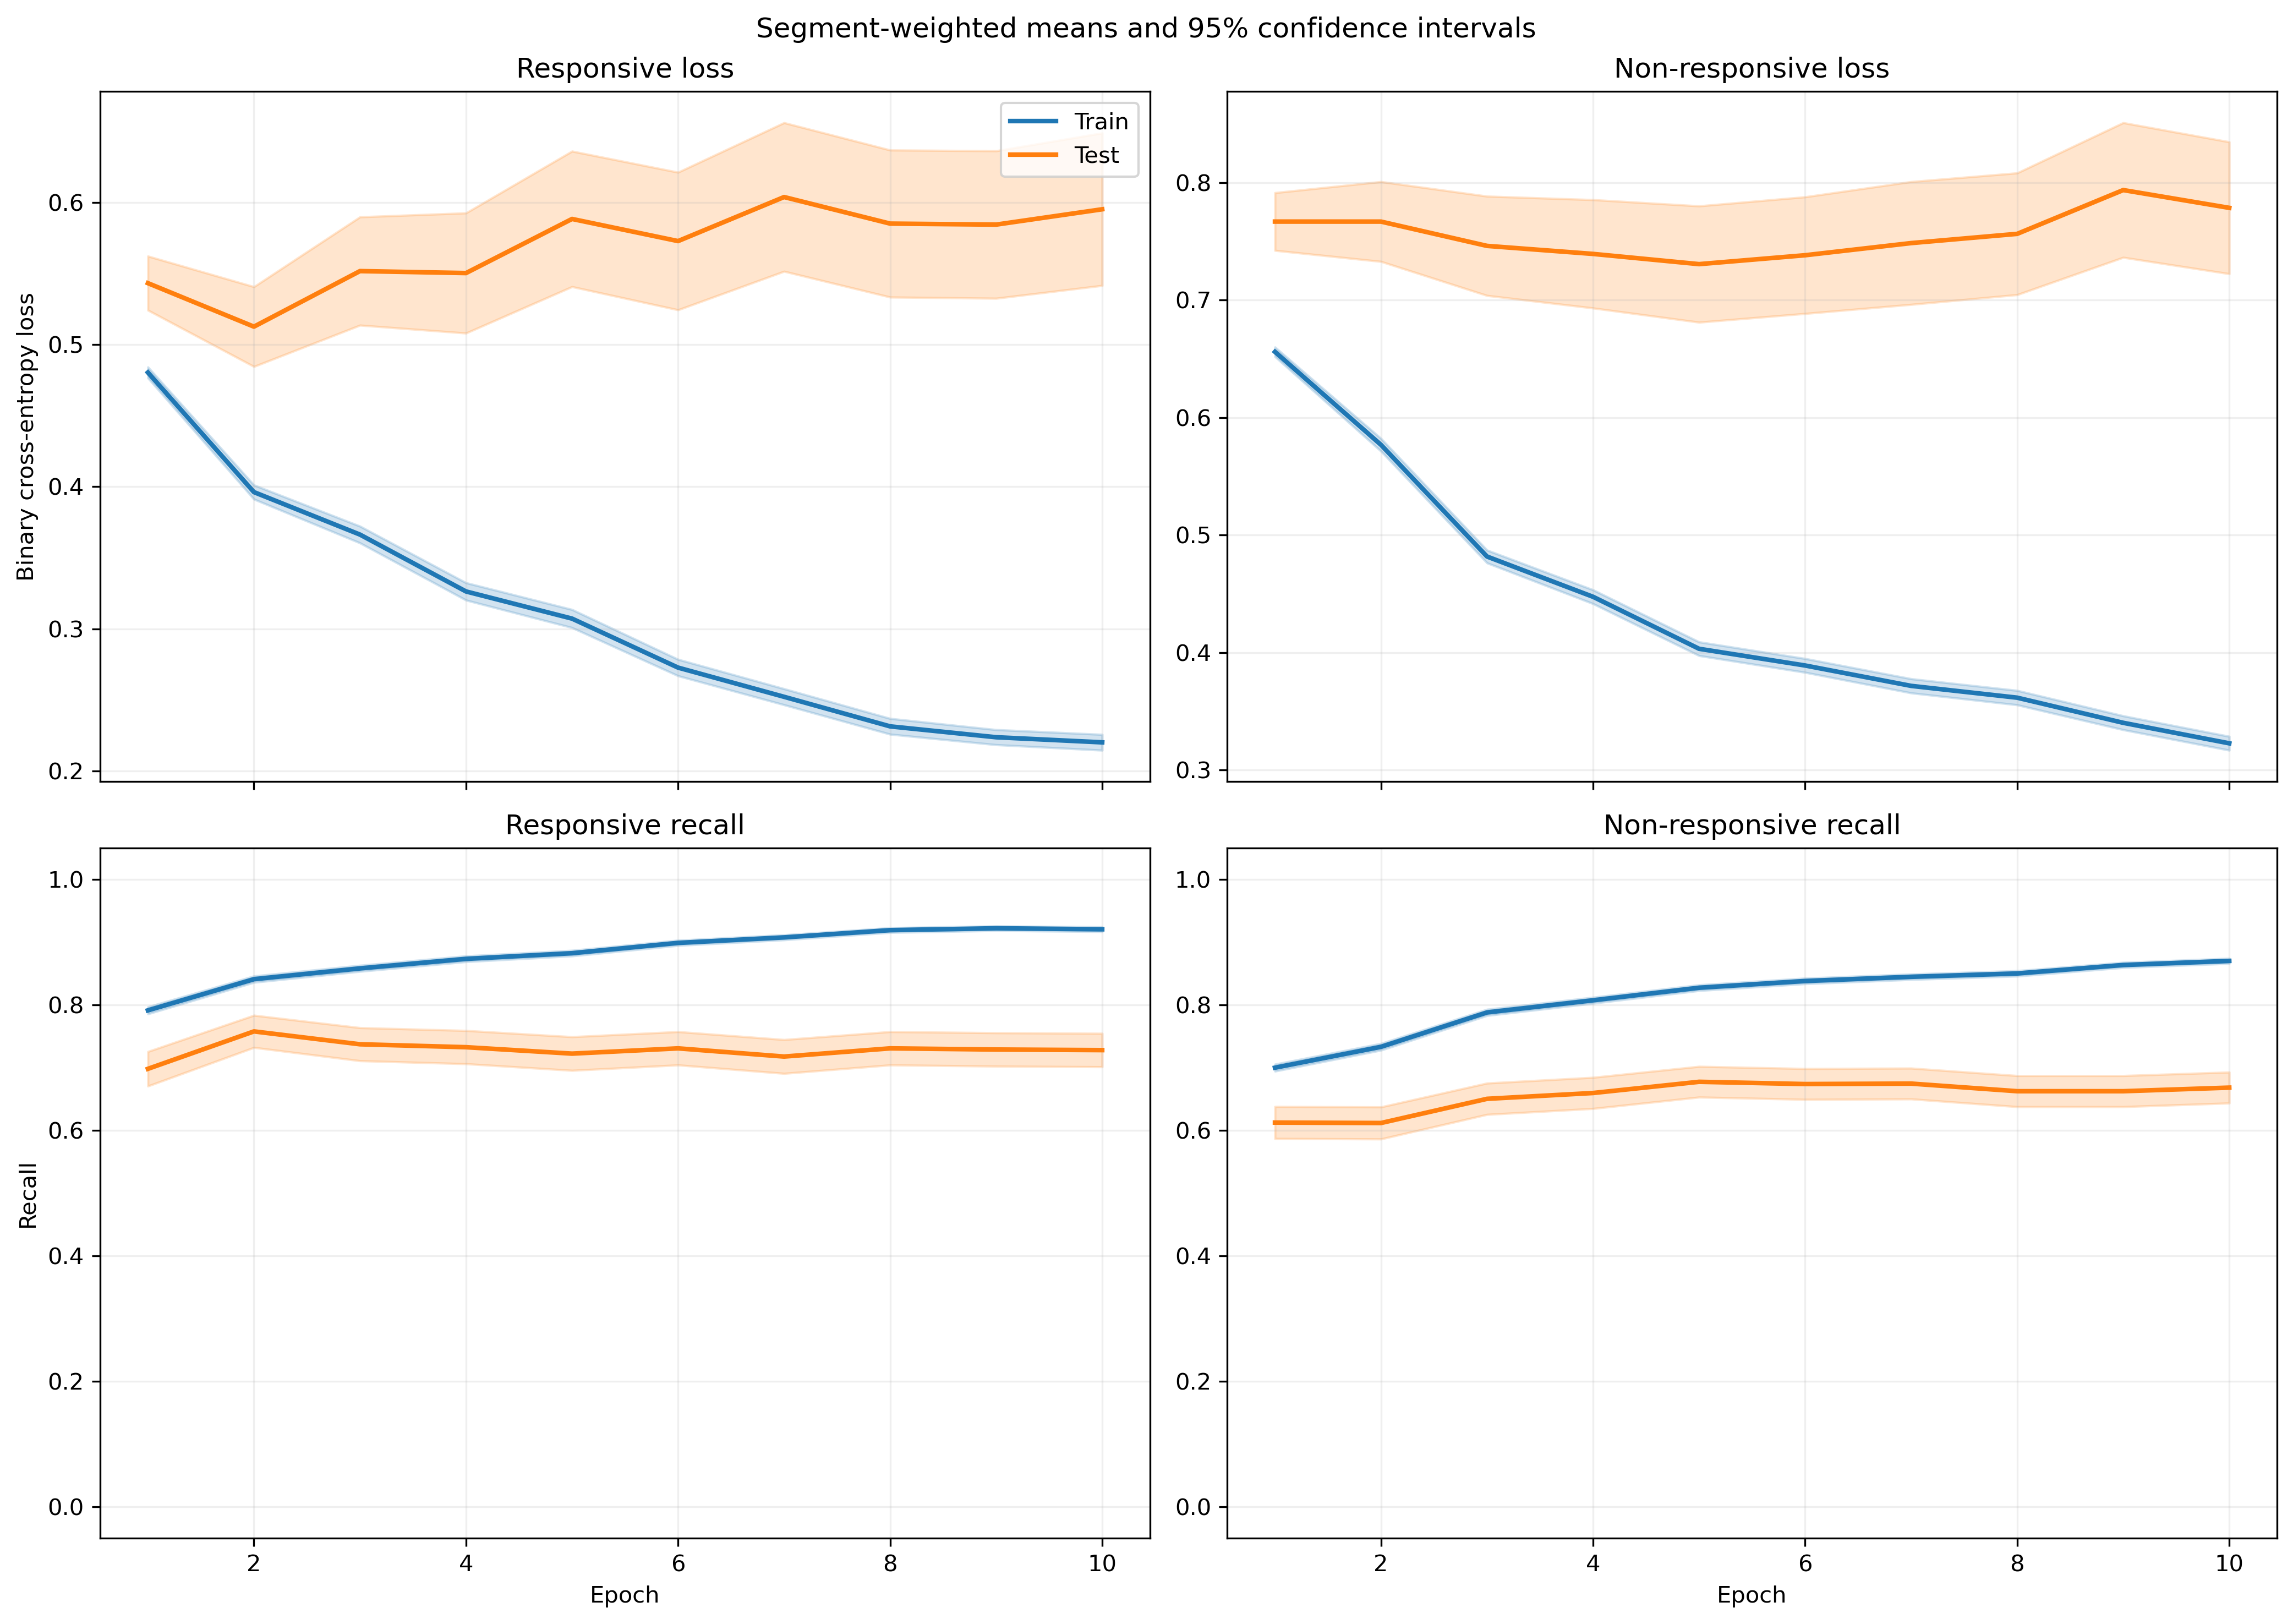

Values plotted in this chart, from the file beside it:
fold, epoch, split, r_loss, r_loss_count, r_loss_sum, r_loss_sum_sq, r_recall, r_recall_count, r_recall_sum, r_recall_sum_sq, nr_loss, nr_loss_count, nr_loss_sum, nr_loss_sum_sq, nr_recall, nr_recall_count, nr_recall_sum, nr_recall_sum_sq
1, 1, train, 0.5113, 1063, 543.5, 400, 0.7404, 1063, 787.0, 787.0, 0.6091, 1401, 853.3, 708.6, 0.7338, 1401, 1028, 1028
1, 1, test, 0.7727, 10, 7.727, 6.529, 0.4, 10, 4.0, 4.0, , 0, 0.0, 0.0, , 0, 0.0, 0.0
1, 2, train, 0.4284, 1063, 455.4, 375.9, 0.8175, 1063, 869.0, 869.0, 0.5197, 1401, 728.2, 645.2, 0.7752, 1401, 1086, 1086
1, 2, test, 0.5833, 10, 5.833, 4.565, 0.7, 10, 7.0, 7.0, , 0, 0.0, 0.0, , 0, 0.0, 0.0
1, 3, train, 0.376, 1063, 399.7, 369.6, 0.8448, 1063, 898.0, 898.0, 0.4562, 1401, 639.1, 593.5, 0.8173, 1401, 1145, 1145
1, 3, test, 0.5188, 10, 5.188, 4.181, 0.7, 10, 7.0, 7.0, , 0, 0.0, 0.0, , 0, 0.0, 0.0
1, 4, train, 0.3314, 1063, 352.3, 317.5, 0.8674, 1063, 922.0, 922.0, 0.4196, 1401, 587.9, 535.4, 0.8323, 1401, 1166, 1166
1, 4, test, 0.4576, 10, 4.576, 3.207, 0.7, 10, 7.0, 7.0, , 0, 0.0, 0.0, , 0, 0.0, 0.0
1, 5, train, 0.2919, 1063, 310.3, 261.2, 0.889, 1063, 945.0, 945.0, 0.4057, 1401, 568.4, 536.8, 0.8287, 1401, 1161, 1161
1, 5, test, 0.3969, 10, 3.969, 2.449, 0.8, 10, 8.0, 8.0, , 0, 0.0, 0.0, , 0, 0.0, 0.0
1, 6, train, 0.3039, 1063, 323, 332, 0.8711, 1063, 926.0, 926.0, 0.351, 1401, 491.8, 466.5, 0.8608, 1401, 1206, 1206
1, 6, test, 0.4588, 10, 4.588, 3.429, 0.8, 10, 8.0, 8.0, , 0, 0.0, 0.0, , 0, 0.0, 0.0
1, 7, train, 0.247, 1063, 262.6, 224.3, 0.9012, 1063, 958.0, 958.0, 0.3728, 1401, 522.3, 533.3, 0.8423, 1401, 1180, 1180
1, 7, test, 0.3704, 10, 3.704, 2.114, 0.8, 10, 8.0, 8.0, , 0, 0.0, 0.0, , 0, 0.0, 0.0
1, 8, train, 0.2496, 1063, 265.3, 265.7, 0.9135, 1063, 971.0, 971.0, 0.3375, 1401, 472.8, 467.8, 0.8601, 1401, 1205, 1205
1, 8, test, 0.402, 10, 4.02, 2.881, 0.9, 10, 9.0, 9.0, , 0, 0.0, 0.0, , 0, 0.0, 0.0
1, 9, train, 0.2661, 1063, 282.8, 315.6, 0.8975, 1063, 954.0, 954.0, 0.2985, 1401, 418.1, 420.5, 0.8787, 1401, 1231, 1231
1, 9, test, 0.4023, 10, 4.023, 3.101, 0.8, 10, 8.0, 8.0, , 0, 0.0, 0.0, , 0, 0.0, 0.0
1, 10, train, 0.2435, 1063, 258.9, 280.1, 0.9069, 1063, 964.0, 964.0, 0.2975, 1401, 416.8, 402.1, 0.8744, 1401, 1225, 1225
1, 10, test, 0.4258, 10, 4.258, 3.371, 0.9, 10, 9.0, 9.0, , 0, 0.0, 0.0, , 0, 0.0, 0.0
2, 1, train, 0.4679, 991, 463.7, 286.9, 0.8133, 991, 806.0, 806.0, 0.675, 1378, 930.1, 782.4, 0.6829, 1378, 941.0, 941.0
2, 1, test, 0.5549, 82, 45.5, 29.97, 0.6707, 82, 55.0, 55.0, 0.5711, 23, 13.14, 8.116, 0.7391, 23, 17.0, 17.0
2, 2, train, 0.3982, 991, 394.6, 281.2, 0.8436, 991, 836.0, 836.0, 0.5759, 1378, 793.5, 693.5, 0.7329, 1378, 1010, 1010
2, 2, test, 0.5154, 82, 42.26, 33.11, 0.7439, 82, 61.0, 61.0, 0.3458, 23, 7.954, 3.16, 1.0, 23, 23.0, 23.0
2, 3, train, 0.3508, 991, 347.6, 266.3, 0.8698, 991, 862.0, 862.0, 0.5063, 1378, 697.6, 608.3, 0.7729, 1378, 1065, 1065
2, 3, test, 0.5114, 82, 41.94, 38.17, 0.7683, 82, 63.0, 63.0, 0.2816, 23, 6.477, 2.361, 1.0, 23, 23.0, 23.0
2, 4, train, 0.3383, 991, 335.3, 326.2, 0.8607, 991, 853.0, 853.0, 0.446, 1378, 614.7, 576.7, 0.8091, 1378, 1115, 1115
2, 4, test, 0.5352, 82, 43.88, 47.6, 0.7073, 82, 58.0, 58.0, 0.2018, 23, 4.642, 1.443, 1.0, 23, 23.0, 23.0
2, 5, train, 0.3172, 991, 314.4, 269, 0.8819, 991, 874.0, 874.0, 0.405, 1378, 558.1, 474.9, 0.8324, 1378, 1147, 1147
2, 5, test, 0.5392, 82, 44.22, 50.41, 0.6829, 82, 56.0, 56.0, 0.2325, 23, 5.347, 1.946, 1.0, 23, 23.0, 23.0
2, 6, train, 0.2919, 991, 289.3, 263, 0.891, 991, 883.0, 883.0, 0.3856, 1378, 531.3, 468.2, 0.8491, 1378, 1170, 1170
2, 6, test, 0.5441, 82, 44.62, 57.06, 0.7195, 82, 59.0, 59.0, 0.2249, 23, 5.172, 1.927, 1.0, 23, 23.0, 23.0
2, 7, train, 0.2588, 991, 256.5, 227.5, 0.9082, 991, 900.0, 900.0, 0.3896, 1378, 536.9, 527, 0.8403, 1378, 1158, 1158
2, 7, test, 0.5433, 82, 44.55, 59.93, 0.6829, 82, 56.0, 56.0, 0.2261, 23, 5.199, 2.043, 1.0, 23, 23.0, 23.0
2, 8, train, 0.2534, 991, 251.1, 231.3, 0.9112, 991, 903.0, 903.0, 0.3448, 1378, 475.1, 456.9, 0.8687, 1378, 1197, 1197
2, 8, test, 0.5746, 82, 47.12, 68.25, 0.6829, 82, 56.0, 56.0, 0.2068, 23, 4.757, 2.014, 0.9565, 23, 22.0, 22.0
2, 9, train, 0.256, 991, 253.7, 234.8, 0.9072, 991, 899.0, 899.0, 0.324, 1378, 446.5, 421.4, 0.8795, 1378, 1212, 1212
2, 9, test, 0.5861, 82, 48.06, 72.4, 0.7073, 82, 58.0, 58.0, 0.2214, 23, 5.092, 2.497, 0.913, 23, 21.0, 21.0
2, 10, train, 0.2451, 991, 242.9, 233.7, 0.9072, 991, 899.0, 899.0, 0.3156, 1378, 434.9, 436.2, 0.8803, 1378, 1213, 1213
2, 10, test, 0.6159, 82, 50.51, 82.55, 0.6951, 82, 57.0, 57.0, 0.1916, 23, 4.407, 1.998, 0.913, 23, 21.0, 21.0
3, 1, train, 0.4601, 1072, 493.3, 302.3, 0.8237, 1072, 883.0, 883.0, 0.6703, 1396, 935.8, 781.8, 0.6755, 1396, 943.0, 943.0
3, 1, test, 0.1958, 1, 0.1958, 0.03835, 1.0, 1, 1.0, 1.0, 0.5891, 5, 2.946, 1.908, 0.6, 5, 3.0, 3.0
3, 2, train, 0.3876, 1072, 415.5, 306.6, 0.847, 1072, 908.0, 908.0, 0.571, 1396, 797.1, 730, 0.7364, 1396, 1028, 1028
3, 2, test, 0.07951, 1, 0.07951, 0.006322, 1.0, 1, 1.0, 1.0, 0.4048, 5, 2.024, 0.9645, 1.0, 5, 5.0, 5.0
3, 3, train, 0.344, 1072, 368.7, 309.2, 0.8675, 1072, 930.0, 930.0, 0.5043, 1396, 704, 676.1, 0.7851, 1396, 1096, 1096
3, 3, test, 0.04766, 1, 0.04766, 0.002272, 1.0, 1, 1.0, 1.0, 0.3111, 5, 1.556, 0.5515, 1.0, 5, 5.0, 5.0
3, 4, train, 0.3075, 1072, 329.6, 277.5, 0.8918, 1072, 956.0, 956.0, 0.4578, 1396, 639.1, 589.7, 0.8016, 1396, 1119, 1119
3, 4, test, 0.04027, 1, 0.04027, 0.001622, 1.0, 1, 1.0, 1.0, 0.2357, 5, 1.179, 0.3341, 1.0, 5, 5.0, 5.0
3, 5, train, 0.2939, 1072, 315.1, 302.4, 0.8965, 1072, 961.0, 961.0, 0.4126, 1396, 575.9, 564.2, 0.8245, 1396, 1151, 1151
3, 5, test, 0.03752, 1, 0.03752, 0.001408, 1.0, 1, 1.0, 1.0, 0.224, 5, 1.12, 0.3129, 1.0, 5, 5.0, 5.0
3, 6, train, 0.267, 1072, 286.3, 288.9, 0.9021, 1072, 967.0, 967.0, 0.4035, 1396, 563.4, 589.6, 0.8309, 1396, 1160, 1160
3, 6, test, 0.03239, 1, 0.03239, 0.001049, 1.0, 1, 1.0, 1.0, 0.1752, 5, 0.8761, 0.1811, 1.0, 5, 5.0, 5.0
3, 7, train, 0.2257, 1072, 242, 186.5, 0.9282, 1072, 995.0, 995.0, 0.4124, 1396, 575.8, 617.1, 0.8231, 1396, 1149, 1149
3, 7, test, 0.02646, 1, 0.02646, 0.0007002, 1.0, 1, 1.0, 1.0, 0.2281, 5, 1.14, 0.3065, 1.0, 5, 5.0, 5.0
3, 8, train, 0.2469, 1072, 264.7, 256.9, 0.916, 1072, 982.0, 982.0, 0.3442, 1396, 480.5, 478.6, 0.856, 1396, 1195, 1195
3, 8, test, 0.02653, 1, 0.02653, 0.0007041, 1.0, 1, 1.0, 1.0, 0.1555, 5, 0.7777, 0.1514, 1.0, 5, 5.0, 5.0
3, 9, train, 0.2396, 1072, 256.8, 243.4, 0.917, 1072, 983.0, 983.0, 0.324, 1396, 452.3, 469.9, 0.8703, 1396, 1215, 1215
3, 9, test, 0.0232, 1, 0.0232, 0.0005384, 1.0, 1, 1.0, 1.0, 0.1586, 5, 0.7928, 0.1805, 1.0, 5, 5.0, 5.0
3, 10, train, 0.2401, 1072, 257.4, 267.4, 0.9104, 1072, 976.0, 976.0, 0.302, 1396, 421.7, 401.4, 0.8789, 1396, 1227, 1227
3, 10, test, 0.0351, 1, 0.0351, 0.001232, 1.0, 1, 1.0, 1.0, 0.1433, 5, 0.7165, 0.137, 1.0, 5, 5.0, 5.0
... 340 more rows
